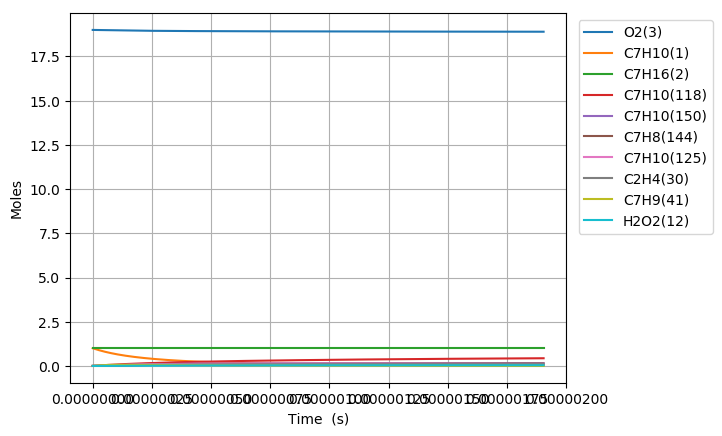

Data behind this chart, as committed beside it:
Time (s), Volume (m^3), H(4), O(5), OH(6), H2(7), H2O(8), Ar(9), He(10), HO2(11), H2O2(12), N2, Ne, C7H10(1), C7H16(2), O2(3), C7H10(57), C7H10(54), C7H11(67), C7H9(41), C7H10(125), S(151), S(153), S(152)
0.0, 0.3447, 0.0, 0.0, 0.0, 0.0, 0.0, 0.0, 0.0, 0.0, 0.0, 154.0, 0.0, 1.0, 1.0, 19.0, 0.0, 0.0, 0.0, 0.0, 0.0, 0.0, 0.0, 0.0
1.6647673087678164e-22, 0.3447, 5.1138261368769982e-22, 1.6510446403610393e-35, 1.6421922119123831e-37, 4.9365575115541443e-58, 1.0689869870601017e-51, 0.0, 0.0, 1.7877892112071653e-22, 1.7021334048163525e-40, 154.0, 0.0, 1, 1.0, 19.0, 2.7526895948360225e-17, 2.7056202845755317e-16, 2.1626160106908044e-16, 2.1626229123048695e-16, 3.513065878242705e-26, 2.1692531574779143e-28, 2.16925527475186e-28, 1.285913281529274e-28
4.661348464549886e-22, 0.3447, 1.4318713183260758e-21, 4.6761320206773454e-35, 9.9188409599537139e-37, 7.4601257139655654e-57, 1.2691015407675548e-50, 0.0, 0.0, 5.0058097933730166e-22, 1.0280885768832806e-39, 154.0, 0.0, 1, 1.0, 19.0, 7.7075308655408533e-17, 7.5757367937804178e-16, 6.055324829927201e-16, 6.0553441544424307e-16, 2.121891789750178e-25, 1.3102289071087122e-27, 1.3102273833838683e-27, 7.766916218897176e-28
1.0654510776114026e-21, 0.3447, 3.2728487276048926e-21, 1.0939134891978226e-34, 4.7754949522455919e-36, 8.0252628236496668e-56, 1.2460115015341565e-49, 0.0, 0.0, 1.1441850965676533e-21, 4.9498039468096742e-39, 154.0, 0.0, 1, 1.0, 19.0, 1.7617213406950469e-16, 1.7315969800065907e-15, 1.384074246837179e-15, 1.3840786638672723e-15, 1.0215995563303547e-24, 6.3081881818265561e-27, 6.3081523006633861e-27, 3.7394358203776681e-27
2.26408353992423e-21, 0.3447, 6.9548035461707849e-21, 2.4316453077273248e-34, 2.0855841091332546e-35, 7.3765991762254063e-55, 1.1020830954948633e-48, 0.0, 0.0, 2.4313933342170812e-21, 2.1617094299029249e-38, 154.0, 0.0, 1, 1.0, 19.0, 3.7436578489769532e-16, 3.6796435764139765e-15, 2.9411577745148141e-15, 2.9411671606954019e-15, 4.4615936543877917e-24, 2.7549515098737584e-26, 2.7549107597121941e-26, 1.6331098651557355e-26
4.661348464549886e-21, 0.3447, 1.4318713183335609e-20, 5.4476339218797892e-34, 8.7069031076002083e-35, 6.310835916928071e-54, 9.2636726034473002e-48, 0.0, 0.0, 5.0058098222708365e-21, 9.0247113643930457e-38, 154.0, 0.0, 1, 1.0, 19.0, 7.7075308655407007e-16, 7.575736749829898e-15, 6.0553248298249579e-15, 6.0553441542799462e-15, 1.8626275187618828e-23, 1.150138023983917e-25, 1.1501000520381571e-25, 6.8179121971902361e-26
9.455878313801198e-21, 0.3447, 2.90465324577974e-20, 1.2841711058687791e-33, 3.5570540187252031e-34, 5.2179212047713923e-53, 7.5949185399615308e-47, 0.0, 0.0, 1.0154642849397948e-20, 3.6868890842354094e-37, 154.0, 0.0, 1, 1.0, 19.0, 1.5635276898667928e-15, 1.5367923019066342e-14, 1.2283658940264729e-14, 1.2283698141162184e-14, 7.6094411312378526e-23, 4.6986891082847352e-25, 4.6983627053403263e-25, 2.7853395861389913e-25
1.904493801230382e-20, 0.3447, 5.8502171007249577e-20, 3.3078264967349993e-33, 1.4378181067838464e-33, 4.243126913932715e-52, 6.1505619660612577e-46, 0.0, 0.0, 2.0452309107730577e-20, 1.4902995345656722e-36, 154.0, 0.0, 1, 1.0, 19.0, 3.149076896492132e-15, 3.0952295247157625e-14, 2.4740327160422219e-14, 2.4740406113779346e-14, 3.0758577347375185e-22, 1.8992852627512978e-24, 1.899014869870783e-24, 1.1258787868580429e-24
3.822305740930906e-20, 0.3447, 1.174134481082683e-19, 9.5344971333130386e-33, 5.7814033699562423e-33, 3.4222356501419592e-51, 4.9505073654790917e-45, 0.0, 0.0, 4.104764244070946e-20, 5.9924290309710001e-36, 154.0, 0.0, 1, 1.0, 19.0, 6.3201753097423834e-15, 6.2121038461813873e-14, 4.9653663597849002e-14, 4.965382205442515e-14, 1.236788838873224e-21, 7.6369425047641432e-24, 7.6347420363171505e-24, 4.5271090228264625e-24
7.657929620331954e-20, 0.3447, 2.3523600231876323e-19, 3.0705277832468446e-32, 2.3186013310312684e-32, 2.7489259058112009e-50, 3.9724703922023094e-44, 0.0, 0.0, 8.2238312371921697e-20, 2.4032321782581301e-35, 154.0, 0.0, 1, 1.0, 19.0, 1.2662372136241184e-14, 1.2445851992502146e-13, 9.9480336461149719e-14, 9.9480653917368567e-14, 4.9600761854135546e-21, 3.0627555124791475e-23, 3.0609804781642512e-23, 1.8155731489802368e-23
1.532917737913405e-19, 0.3447, 4.7088111077358306e-19, 1.0791659698771212e-31, 9.2864990851973632e-32, 2.2036045586139181e-49, 3.1828103898888742e-43, 0.0, 0.0, 1.6461966529536414e-19, 9.6254648579523811e-35, 154.0, 0.0, 1, 1.0, 19.0, 2.5346765789231963e-14, 2.4913346298702015e-13, 1.9913368214153981e-13, 1.991343175699096e-13, 1.9866174552935843e-20, 1.226699727755226e-22, 1.2252744015266201e-22, 7.2717621820895183e-23
3.0671672896738244e-19, 0.3447, 9.4217132781854241e-19, 4.0181826674941519e-31, 3.717019766182992e-31, 1.7646711632770592e-48, 2.5481835978050724e-42, 0.0, 0.0, 3.2938242338632079e-19, 3.8526951741648396e-34, 154.0, 0.0, 1, 1.0, 19.0, 5.0715553095186251e-14, 4.9848326965337633e-13, 3.9844037331747478e-13, 3.98441644581983e-13, 7.9516456477558554e-20, 4.909995766531595e-22, 4.8985812509832979e-22, 2.9105996340809688e-22
6.135666393194664e-19, 0.3447, 1.8847517624497406e-18, 1.5475377354655589e-30, 1.4872920711966574e-30, 1.4124526642721341e-47, 2.039321324092495e-41, 0.0, 0.0, 6.5890814854452072e-19, 1.5415805166082301e-33, 154.0, 0.0, 1, 1.0, 19.0, 1.0145312770698575e-13, 9.9718256515572784e-13, 7.970537549299633e-13, 7.9705629743708036e-13, 3.1816928501965811e-19, 1.9646378501826138e-21, 1.955516336889517e-21, 1.1646187249831183e-21
1.2272664600236341e-18, 0.3447, 3.7699126338772525e-18, 6.0706412167717871e-30, 5.9501367550457354e-30, 1.1302490991105e-46, 1.6317669045627803e-40, 0.0, 0.0, 1.3179604347660658e-18, 6.1673307654276245e-33, 154.0, 0.0, 1, 1.0, 19.0, 2.0292827693014837e-13, 1.9945798848406072e-12, 1.5942805151974148e-12, 1.5942855984947629e-12, 1.2728833923523821e-18, 7.859830592121014e-21, 7.7871350312342617e-21, 4.6592312394755329e-21
2.4546661014319695e-18, 0.3447, 7.540234385392741e-18, 2.4043506571703934e-29, 2.3802484121589612e-29, 9.0431504730899224e-46, 1.3055374761983754e-39, 0.0, 0.0, 2.6360683508297221e-18, 2.4671369899733095e-32, 154.0, 0.0, 1, 1.0, 19.0, 4.0587857537472829e-13, 3.9893694389440373e-12, 3.188734023902218e-12, 3.188744182186527e-12, 5.0919405398412098e-18, 3.1441880310184434e-20, 3.0865145754034554e-20, 1.8638425657709732e-20
4.9094653842486404e-18, 0.3447, 1.5080877923065576e-17, 9.5695872585438302e-29, 9.5213811010670463e-29, 7.2349989499880791e-45, 1.0444795665329717e-38, 0.0, 0.0, 5.2722975574392002e-18, 9.8689807794495906e-32, 154.0, 0.0, 1, 1.0, 19.0, 8.1177917225690645e-13, 7.9789282061892816e-12, 6.3776409939914255e-12, 6.3776612773200425e-12, 2.0368531620945168e-17, 1.2577263232621797e-19, 1.2123595381353495e-19, 7.4556607468561617e-20
9.819063949881984e-18, 0.3447, 3.0162165136978669e-17, 3.8182715970511528e-28, 3.8086299469768621e-28, 5.788215348558024e-44, 8.3560349103667098e-38, 0.0, 0.0, 1.054480946858598e-17, 3.9476976272612078e-31, 154.0, 0.0, 1, 1.0, 19.0, 1.6235803659933364e-12, 1.5957964377662983e-11, 1.2755454744888285e-11, 1.2755495189433573e-11, 8.1475309369497561e-17, 5.0310071189828768e-19, 4.6799083866609415e-19, 2.9823146664854372e-19
1.963826108114867e-17, 0.3447, 6.032474011907452e-17, 1.5253960653270895e-27, 1.5234674919861882e-27, 4.6306983623842729e-43, 6.6849073294090447e-37, 0.0, 0.0, 2.1090047282584383e-17, 1.5791151142834835e-30, 154.0, 0.0, 1, 1.0, 19.0, 3.2471827533544919e-12, 3.1915711275180433e-11, 2.5511081489556042e-11, 2.5511161977792e-11, 3.2590075479752528e-16, 2.0124228957792634e-18, 1.7488137160320209e-18, 1.1929297601429529e-18
2.9457458212415357e-17, 0.3447, 9.0487315655439992e-17, 3.2402714133454322e-27, 3.2373781294682138e-27, 1.3747536704659169e-42, 1.9114715865677064e-36, 0.0, 0.0, 3.1635499088281297e-17, 3.3556594020499443e-30, 154.0, 0.0, 1, 1.0, 19.0, 4.8707851406039416e-12, 4.7873132733904958e-11, 3.8266707477098131e-11, 3.8266827798158875e-11, 6.9253559779285042e-16, 4.2764108275251487e-18, 3.5490780321163253e-18, 2.5349712244804778e-18
3.9276655343682043e-17, 0.3447, 1.2064989174607505e-16, 5.5264533147738555e-27, 5.522594917422815e-27, 2.9955438602723346e-42, 4.0318541068917228e-36, 0.0, 0.0, 4.218116488567052e-17, 5.724416120599907e-30, 154.0, 0.0, 1, 1.0, 19.0, 6.4943875277416873e-12, 6.3830228760473501e-11, 5.1022332707514821e-11, 5.1022492710567817e-11, 1.1813773460426763e-15, 7.2950642306374152e-18, 5.8087555694372953e-18, 4.3243504576926033e-18
5.891504960621541e-17, 0.3447, 1.809750452281818e-16, 1.1439638964900825e-26, 1.143384908244962e-26, 8.6952855673972912e-42, 1.1012263719188101e-35, 0.0, 0.0, 6.3272998705830463e-17, 1.1851858941983145e-29, 154.0, 0.0, 1, 1.0, 19.0, 9.7415923017550123e-12, 9.5743657064852312e-11, 7.6533581391422097e-11, 7.65338205641633e-11, 2.4458652360623555e-15, 1.5103523837365185e-17, 1.1246642812824561e-17, 8.9529665301085083e-18
7.855344386874878e-17, 0.3447, 2.4130020074853513e-16, 1.9453723494569481e-26, 1.9445999808461438e-26, 1.9015864231008402e-41, 2.3041363712292262e-35, 0.0, 0.0, 8.4365619449714486e-17, 2.0157192596080691e-29, 154.0, 0.0, 1, 1.0, 19.0, 1.2988797075357558e-11, 1.2765588869425742e-10, 1.0204482729111151e-10, 1.0204514548319562e-10, 4.1597307995041718e-15, 2.5687155245159063e-17, 1.7969679151090918e-17, 1.5226558277088559e-17
9.819183813128216e-17, 0.3447, 3.0162535845272391e-16, 2.9718771851493866e-26, 2.9709111204235444e-26, 3.5676821368055056e-41, 4.1945953320413334e-35, 0.0, 0.0, 1.0545908332612066e-16, 3.0796071170517276e-29, 154.0, 0.0, 1, 1.0, 19.0, 1.6236001848519984e-11, 1.5956683821626414e-10, 1.2755607020771228e-10, 1.2755646752479262e-10, 6.355055783735734e-15, 3.9244183166853486e-17, 2.5802957592129591e-17, 2.3262587891746526e-17
1.374686266563489e-16, 0.3447, 4.2227568054978238e-16, 5.7143157541791935e-26, 5.7129608738279184e-26, 9.7621443313354006e-41, 1.1074980413294852e-34, 0.0, 0.0, 1.4764859343692596e-16, 5.9221654283141833e-29, 154.0, 0.0, 1, 1.0, 19.0, 2.2730411393496829e-11, 2.2338481070414981e-10, 1.7857854690427991e-10, 1.7857910403726492e-10, 1.222021361399298e-14, 7.5465187547970385e-17, 4.3627895819675257e-17, 4.4732422547106142e-17
1.7674541518141565e-16, 0.3447, 5.4292601151655132e-16, 9.3709911612382119e-26, 9.3692451663800383e-26, 2.0580372295108121e-40, 2.2961221108737434e-34, 0.0, 0.0, 1.8984152795521886e-16, 9.712636213583959e-29, 154.0, 0.0, 1, 1.0, 19.0, 2.9224820936686111e-11, 2.8719757654391985e-10, 2.2960101148497104e-10, 2.2960173120097564e-10, 2.0040581895707964e-14, 1.2376270333268158e-16, 6.3624631185119534e-17, 7.3359907506022746e-17
2.552989922315491e-16, 0.3447, 7.8422670005547381e-16, 1.9426670741640094e-25, 1.942413229597179e-25, 6.2780503275862894e-40, 6.8991879731146564e-34, 0.0, 0.0, 2.7423766876884596e-16, 2.013736120501198e-28, 154.0, 0.0, 1, 1.0, 19.0, 4.2213640017702754e-11, 4.1480749266481303e-10, 3.3164590430392275e-10, 3.3164696102449875e-10, 4.1545302885042737e-14, 2.5658208699861982e-16, 1.065959114313944e-16, 1.5208303196714945e-16
4.1240614633181605e-16, 0.3447, 1.2668281835539849e-15, 5.0507282870349247e-25, 5.0503097266507768e-25, 2.7244612894914907e-39, 2.9661851730995681e-33, 0.0, 0.0, 4.4307103717213317e-16, 5.2364719037221434e-28, 154.0, 0.0, 1, 1.0, 19.0, 6.8191278158288533e-11, 6.699648772313337e-10, 5.357355445738242e-10, 5.3573732993171629e-10, 1.0800521521018194e-13, 6.6711654647234085e-16, 1.9718604159911493e-16, 3.9538980509622702e-16
7.266204545323499e-16, 0.3447, 2.2320315762298355e-15, 1.5654534775068995e-24, 1.5653744605901109e-24, 1.5407036185868583e-38, 1.6702956326790741e-32, 0.0, 0.0, 7.8090211963745456e-16, 1.6235383621783174e-27, 154.0, 0.0, 1, 1.0, 19, 1.2014655435367088e-10, 1.1800299714245287e-09, 9.4391424365114355e-10, 9.4391771982044221e-10, 3.346834502704542e-13, 2.0677587290399761e-15, 3.8201812538496884e-16, 1.2253503079532229e-15
1.0408347627328839e-15, 0.3447, 3.1972355364768524e-15, 3.210860955031206e-24, 3.2107369056025354e-24, 4.3938892495140162e-38, 4.7580596603312576e-32, 0.0, 0.0, 1.1189523294584799e-15, 3.3308559149185724e-27, 154.0, 0.0, 1, 1.0, 19, 1.7210183043466787e-10, 1.6897623137054857e-09, 1.3520921674515612e-09, 1.3520976499383175e-09, 6.8631731899576e-13, 4.2411588587800864e-15, 5.6770945521771329e-16, 2.5129865136195964e-15
1.3550490709334179e-15, 0.3447, 4.1624400642939985e-15, 5.4412982584099029e-24, 5.4411181630590791e-24, 9.4655214122094028e-38, 1.0244061470944408e-31, 0.0, 0.0, 1.4572216662961187e-15, 5.6460203847174637e-27, 154.0, 0.0, 1, 1.0, 19, 2.2405710640127992e-10, 2.1991621109545604e-09, 1.7602693159843002e-09, 1.7602771218771866e-09, 1.162829133092907e-12, 7.1873077219517374e-15, 7.5283635085337976e-16, 4.2581302636656706e-15
1.6692633791339518e-15, 0.3447, 5.1276451596805197e-15, 8.2567688117105208e-24, 8.2565184092947961e-24, 1.7411020173552045e-37, 1.8835532606236679e-31, 0.0, 0.0, 1.7957101299219664e-15, 8.5694668749049767e-27, 154.0, 0.0, 1, 1.0, 19, 2.7601238225350734e-10, 2.7082295767211037e-09, 2.1684456892584623e-09, 2.1684561355206126e-09, 1.7641386999075689e-12, 1.0906196224516897e-14, 9.3768876971037966e-16, 6.4606080421117067e-15
2.2976919955350198e-15, 0.3447, 7.0580570531593602e-15, 1.5642822849544798e-23, 1.5642377007693074e-23, 4.4357000493228386e-37, 4.7957187217192773e-31, 0.0, 0.0, 2.4733444368735873e-15, 1.6242819969316912e-26, 154.0, 0.0, 1, 1.0, 19, 3.7992293361480941e-10, 3.7253683046168253e-09, 2.9847961100641612e-09, 2.9848127878639376e-09, 3.3408541244064307e-12, 2.0662159070790042e-14, 1.3072700397741677e-15, 1.2236923040194311e-14
2.9261206119360877e-15, 0.3447, 8.9884712169083299e-15, 2.5369051566551972e-23, 2.5368315151434764e-23, 9.0498567677346112e-37, 9.77952880363493e-31, 0.0, 0.0, 3.1518552488703827e-15, 2.635440676411552e-26, 154.0, 0.0, 1, 1.0, 19, 4.8383348451857663e-10, 4.7411802072540477e-09, 3.8011434299402835e-09, 3.8011676079944236e-09, 5.4158215005241707e-12, 3.3508975830758597e-14, 1.6768169253931386e-15, 1.984054175658097e-14
3.554549228337156e-15, 0.3447, 1.0918887650922244e-14, 3.7435485090764897e-23, 3.7434335546320424e-23, 1.6138913651317133e-36, 1.7432163017645452e-30, 0.0, 0.0, 3.831242564441013e-15, 3.8907904013404037e-26, 154.0, 0.0, 1, 1.0, 19, 5.877440349648116e-10, 5.7556670826010087e-09, 4.6174876489620695e-09, 4.6175205971398871e-09, 7.9883656501631078e-12, 4.944657132618523e-14, 2.0465636766962012e-15, 2.9270002165502283e-14
4.8114064611392915e-15, 0.3447, 1.4779727329725374e-14, 6.8589084466293225e-23, 6.8586634265076817e-23, 3.9911417347479032e-36, 4.3068309510720464e-30, 0.0, 0.0, 5.1926467008247701e-15, 7.1354948069096718e-26, 154.0, 0.0, 1, 1.0, 19, 7.9556513448469441e-10, 7.7806727292734026e-09, 6.2501667847346142e-09, 6.2502210889505792e-09, 1.4623563928401139e-11, 9.0593806772791876e-14, 2.7858626321189453e-15, 5.3600767537054038e-14
6.0682636939414274e-15, 0.3447, 1.8640576089529377e-14, 1.0910385507636984e-22, 1.090992948451548e-22, 8.0075264094291631e-36, 8.6330359084818215e-30, 0.0, 0.0, 6.5575568349130074e-15, 1.1361245167307837e-25, 154.0, 0.0, 1, 1.0, 19, 1.0033862321744781e-09, 9.8003991238113931e-09, 7.8828335179636713e-09, 7.8829142746219526e-09, 2.3241237011334593e-11, 1.4410328401311632e-13, 3.5251431950870573e-15, 8.5217917242789328e-14
7.325120926743563e-15, 0.3447, 2.2501433930295218e-14, 1.5898002950786611e-22, 1.5897233884216092e-22, 1.4093929969854103e-35, 1.5181451533388566e-29, 0.0, 0.0, 7.925972955683727e-15, 1.6570874137929249e-25, 154.0, 0.0, 1, 1.0, 19, 1.2112073280341816e-09, 1.1814860019559587e-08, 9.5154878492272829e-09, 9.5156001653561595e-09, 3.3836220204259294e-11, 2.0997442546767506e-13, 4.2644149077688553e-15, 1.2411023990961792e-13
8.581978159545698e-15, 0.3447, 2.6362300851983917e-14, 2.1821784016415947e-22, 2.1820578778953112e-22, 2.2682466649559395e-35, 2.4411370273562773e-29, 0.0, 0.0, 9.2978950521328156e-15, 2.2767213576465187e-25, 154.0, 0.0, 1, 1.0, 19, 1.4190284220638256e-09, 1.3824069123096941e-08, 1.1148129779103069e-08, 1.114827877233306e-08, 4.6403366374036701e-11, 2.8820665398932925e-13, 5.0036837996619938e-15, 1.7026654996154215e-13
1.109569262514997e-14, 0.3447, 3.4084061937974353e-14, 3.6477930073831272e-22, 3.6475398672959294e-22, 4.9106609126957585e-35, 5.2755031273934706e-29, 0.0, 0.0, 1.2052257128066485e-14, 3.8131372623838629e-25, 154.0, 0.0, 1, 1.0, 19, 1.8346706046330105e-09, 1.7826786599952883e-08, 1.4413376437004157e-08, 1.4413614179694288e-08, 7.7433626668939072e-11, 4.8175206109167909e-13, 6.4822118779860544e-15, 2.8432645537243305e-13
1.3609407090754242e-14, 0.3447, 4.1805859347189841e-14, 5.4879009804928043e-22, 5.4874406407358634e-22, 9.0770604485275646e-35, 9.7342908147904018e-29, 0.0, 0.0, 1.4820642974785034e-14, 5.7476428670486123e-25, 154.0, 0.0, 1, 1.0, 19, 2.2503127798821899e-09, 2.1808660639232069e-08, 1.76785734962931e-08, 1.7678920585964102e-08, 1.1629105404484536e-10, 7.2473488289025379e-13, 7.9607271568857681e-15, 4.273083777958166e-13
1.6123121556358512e-14, 0.3447, 4.9527693079320504e-14, 7.7025209375170785e-22, 7.7017619226999239e-22, 1.5118962824466364e-34, 1.6185504035166814e-28, 0.0, 0.0, 1.7603052504517404e-14, 8.0825113834324396e-25, 154.0, 0.0, 1, 1.0, 19, 2.6659549478115177e-09, 2.5769799802508194e-08, 2.0943720961597054e-08, 2.0944198080159422e-08, 1.6293488115381244e-10, 1.0171504959376062e-12, 9.4392291345620634e-15, 5.9912330332437573e-13
1.8636836021962782e-14, 0.3447, 5.7249563134057462e-14, 1.029167149479784e-21, 1.0290505437784538e-21, 2.3390359756533311e-34, 2.499717714539571e-28, 0.0, 0.0, 2.0399485629682407e-14, 1.0820018158052079e-24, 154.0, 0.0, 1, 1.0, 19, 3.0815971084211487e-09, 2.9710312081347518e-08, 2.4208818837543088e-08, 2.4209446751023091e-08, 2.1732455469870624e-10, 1.3589942768652835e-12, 1.0917718034165361e-14, 7.9968249136949123e-13
2.1150550487567052e-14, 0.3447, 6.4971469511092915e-14, 1.3255371266943963e-21, 1.3253672910585557e-21, 3.424767635793494e-34, 3.6537343889718548e-28, 0.0, 0.0, 2.3209942262895881e-14, 1.3962440471648319e-24, 154.0, 0.0, 1, 1.0, 19, 3.4972392617112372e-09, 3.3630304893824399e-08, 2.7473867128757805e-08, 2.7474666687019413e-08, 2.7941973674168328e-10, 1.7502616027758572e-12, 1.2396193931396664e-14, 1.0288974800313721e-12
2.6177979418775596e-14, 0.3447, 8.0415391230832997e-14, 2.0306492905096974e-21, 2.0303286627623279e-21, 6.5157154669485846e-34, 6.9275269583518423e-28, 0.0, 0.0, 2.8872925704855484e-14, 2.1471149775849628e-24, 154.0, 0.0, 1, 1.0, 19, 4.3285235463333959e-09, 4.1409159120871692e-08, 3.4003814975497086e-08, 3.4005020706962661e-08, 4.265662776357174e-10, 2.6810484004250861e-12, 1.535310685331107e-14, 1.5729423162652358e-12
3.1205408349984136e-14, 0.3447, 9.5859458236098992e-14, 2.8856034733000218e-21, 2.8850616870381332e-21, 1.1074682383037374e-33, 1.1734350756774463e-27, 0.0, 0.0, 3.4592002135196629e-14, 3.0626895544172854e-24, 154.0, 0.0, 1, 1.0, 19, 5.1598078016792067e-09, 4.9107210607843745e-08, 4.0533564538817633e-08, 4.0535260842225263e-08, 6.0405601384981478e-10, 3.8094739153949695e-12, 1.8309968194112415e-14, 2.2305555951573564e-12
3.6232837281192677e-14, 0.3447, 1.1130367052446574e-13, 3.8904145605062026e-21, 3.8895677435403898e-21, 1.7395462146379779e-33, 1.8368629213404149e-27, 0.0, 0.0, 4.0367170861790819e-14, 4.1447964729273078e-24, 154.0, 0.0, 1, 1.0, 19, 5.9910920277498681e-09, 5.6725298599651849e-08, 4.7063115855714813e-08, 4.7065387790692801e-08, 8.1157378977101485e-10, 5.1355011814100426e-12, 2.1266778282913614e-14, 3.001039450151055e-12
4.126026621240122e-14, 0.3447, 1.2674802809352413e-13, 5.0450974350415122e-21, 5.0438482119285356e-21, 2.577566047568403e-33, 2.7124788659610244e-27, 0.0, 0.0, 4.6198431195521718e-14, 5.3952674789933844e-24, 154.0, 0.0, 1, 1.0, 19, 6.8223762245465704e-09, 6.4264253661581612e-08, 5.3592468963176879e-08, 5.3595402245980572e-08, 1.0488077091838361e-09, 6.6590932390601732e-12, 2.4223537432060652e-14, 3.8837002847952392e-12
4.628769514360976e-14, 0.3447, 1.421925309408814e-13, 6.3496669773150404e-21, 6.3479044718690062e-21, 3.6516691716695135e-33, 3.8297258728823443e-27, 0.0, 0.0, 5.2085782450262586e-14, 6.8159373685248242e-24, 154.0, 0.0, 1, 1.0, 19, 7.6536603920704874e-09, 7.1724897781012273e-08, 6.0121623898185118e-08, 6.0125304897465469e-08, 1.3154490970723464e-09, 8.380213135741818e-12, 2.7180245952043354e-14, 4.8778487408108021e-12
5.13151240748183e-14, 0.3447, 1.576371790641604e-13, 7.8041380652065579e-21, 7.8017379030344257e-21, 4.992379130629548e-33, 5.2180472011814327e-27, 0.0, 0.0, 5.8029223942869728e-14, 8.4086439954250298e-24, 154.0, 0.0, 1, 1.0, 19, 8.484944530322782e-09, 7.9108044424391614e-08, 6.6650580697713748e-08, 6.6655096430296325e-08, 1.6111924782248121e-09, 1.0298823925725234e-11, 3.0136904153441083e-14, 5.982799687794634e-12
6.136998193723538e-14, 0.3447, 1.8852691112905607e-13, 1.1162844376648268e-20, 1.1158741797758551e-20, 8.5976272029959677e-33, 8.9256872364922606e-27, 0.0, 0.0, 7.0084374923946139e-14, 1.211753418425529e-23, 154.0, 0.0, 1, 1.0, 19, 1.0147512719017105e-08, 9.3645056977121505e-08, 7.9707900038193492e-08, 7.9714348859563291e-08, 2.2887791558974315e-09, 1.4728370437224291e-11, 3.6050070831920261e-14, 8.5223895601771631e-12
7.142483979965247e-14, 0.3447, 2.1941722426951354e-13, 1.512133534146504e-20, 1.511487093359365e-20, 1.3645157735917411e-32, 1.4070950445183047e-26, 0.0, 0.0, 8.2363878732736416e-14, 1.653670214004172e-23, 154.0, 0.0, 1, 1.0, 19, 1.1810080790638602e-08, 1.0788163152234139e-07, 9.2764427280267621e-08, 9.2773164931175366e-08, 3.0791868514742929e-09, 1.994743734612995e-11, 4.1963039911820138e-14, 1.1497072651823086e-11
8.147969766206955e-14, 0.3447, 2.5030811846708615e-13, 1.9679729891045071e-20, 1.9670136348127939e-20, 2.0392944982418985e-32, 2.0889392656784251e-26, 0.0, 0.0, 9.4867730009925002e-14, 2.1680960962619962e-23, 154.0, 0.0, 1, 1.0, 19, 1.3472648745196156e-08, 1.2182397717276596e-07, 1.0582016271947395e-07, 1.0583154997636194e-07, 3.9800839014597506e-09, 2.5955729335641251e-11, 4.7875813806980437e-14, 1.4901517874073654e-11
9.153455552448663e-14, 0.3447, 2.8119959370357512e-13, 2.4838146916189499e-20, 2.4824549079055478e-20, 2.9105085593107409e-32, 2.9616574202444822e-26, 0.0, 0.0, 1.0759592344229044e-13, 2.7565172727018555e-23, 154.0, 0.0, 1, 1.0, 19, 1.5135216582698461e-08, 1.3547817476374699e-07, 1.1887510665123719e-07, 1.1888950926105213e-07, 4.9891868134347929e-09, 3.2752951199269995e-11, 5.3788394902200599e-14, 1.87304594357327e-11
1.116442712493208e-13, 0.3447, 3.429842872217274e-13, 3.6955523753353972e-20, 3.6930860641422838e-20, 5.3509435093190977e-32, 5.3739418842007001e-26, 0.0, 0.0, 1.3372531574690955e-13, 4.1613148299818384e-23, 154.0, 0.0, 1, 1.0, 19, 1.8460351906571225e-08, 1.6194582316806402e-07, 1.4498262117356671e-07, 1.450041712907983e-07, 7.3231113087003622e-09, 4.8713004274795811e-11, 6.5612988085371653e-14, 2.7641090259713781e-11
1.2905972451146872e-13, 0.3447, 3.9649305971831641e-13, 4.9389846051795439e-20, 4.9351757785175596e-20, 8.3594197407778583e-32, 8.3015533516485913e-26, 0.0, 0.0, 1.5707897223877737e-13, 5.6311300697372138e-23, 154.0, 0.0, 1, 1.0, 19, 2.1339991380800796e-08, 1.8399092584039347e-07, 1.6758974386042684e-07, 1.6761871152338931e-07, 9.673470362153444e-09, 6.5081830103523249e-11, 7.5852742922355038e-14, 3.6681558488100601e-11
1.4647517777361663e-13, 0.3447, 4.5000357506893008e-13, 6.3625907118071403e-20, 6.3570238832187959e-20, 1.2357330526528026e-31, 1.2136202108686362e-25, 0.0, 0.0, 1.8110557609674415e-13, 7.3442293124627726e-23, 154.0, 0.0, 1, 1.0, 19, 2.4219630503983762e-08, 2.0525287489828787e-07, 1.901944962336284e-07, 1.9023204662444665e-07, 1.2317920540060188e-08, 8.3813239929687272e-11, 8.6091952031747692e-14, 4.692336765393057e-11
1.6389063103576455e-13, 0.3447, 5.0351583318652077e-13, 7.9664323434427022e-20, 7.9586361139248111e-20, 1.7501307923629134e-31, 1.7000301504997745e-25, 0.0, 0.0, 2.0580510111176528e-13, 9.3084902088064138e-23, 154.0, 0.0, 1, 1.0, 19, 2.7099269276159915e-08, 2.25759491991072e-07, 2.1279687982464474e-07, 2.1284420197555793e-07, 1.5246014178301803e-08, 1.0490570332782543e-10, 9.6330626906794556e-14, 5.834113680092732e-11
1.8421712354970672e-13, 0.3447, 5.6597501128881586e-13, 1.0066386307965987e-19, 1.0055317247795008e-19, 2.5171341485673689e-31, 2.4142840763587936e-25, 0.0, 0.0, 2.3548422555127745e-13, 1.1929305683942615e-22, 154.0, 0.0, 1, 1.0, 19, 3.0460246870844468e-08, 2.4877435001999255e-07, 2.391743180904504e-07, 2.3923458024472677e-07, 1.9008836456424421e-08, 1.3250780805533804e-10, 1.0828006283461661e-13, 7.312150947117654e-11
2.045436160636489e-13, 0.3447, 6.2843656321980781e-13, 1.2412047098665575e-19, 1.2396898154521117e-19, 3.4891004219975992e-31, 3.3049151070602169e-25, 0.0, 0.0, 2.660799580862118e-13, 1.4915729133316526e-22, 154.0, 0.0, 1, 1.0, 19, 3.3821223987482548e-08, 2.7083780041902934e-07, 2.6554853401023742e-07, 2.6562342382874862e-07, 2.3128932745096979e-08, 1.6332173352306556e-10, 1.2022880380073686e-13, 8.9431406186126242e-11
2.2487010857759107e-13, 0.3447, 6.9090048885136664e-13, 1.5003512544907312e-19, 1.4983387954258938e-19, 4.693782248186618e-31, 4.3913884002172927e-25, 0.0, 0.0, 2.9759225895834133e-13, 1.8280513360737902e-22, 154.0, 0.0, 1, 1.0, 19, 3.7182200626130433e-08, 2.9198917323201035e-07, 2.9191953001373895e-07, 2.9201077037751429e-07, 2.7591533715481732e-08, 1.9734505155182616e-10, 1.3217686685432969e-13, 1.0723317794747083e-10
... 858 more rows
